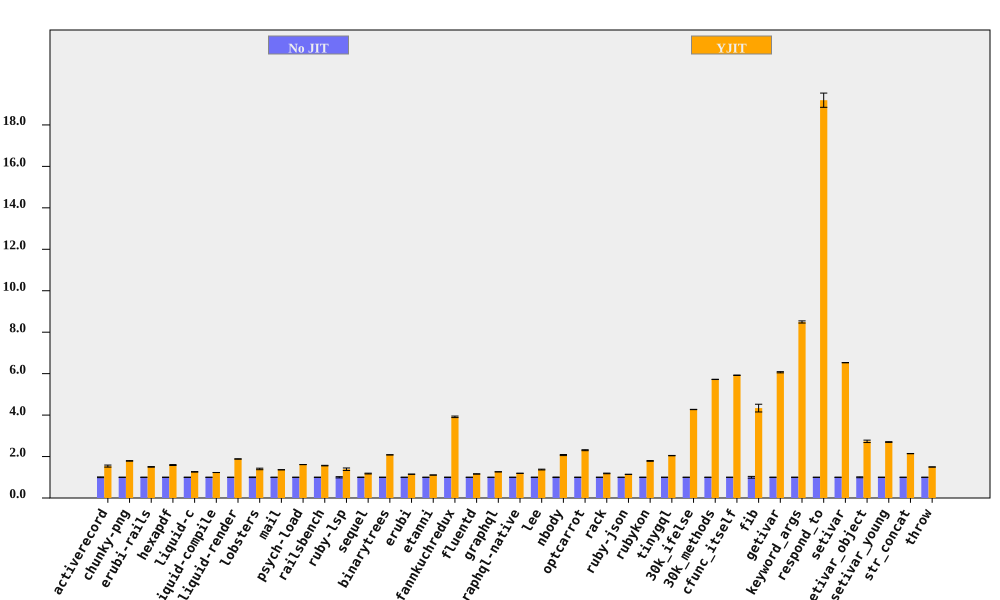

The table this chart was drawn from, first rows:
bench, No JIT (ms), No JIT RSD, YJIT (ms), YJIT RSD, YJIT spd, YJIT spd RSD, % in YJIT
activerecord, 206.6, 1.729, 134.2, 2.66, 1.54, 3.173, 99.95
chunky-png, 2437, 0.4114, 1361, 0.5285, 1.791, 0.6698, 99.99
erubi-rails, 6228, 0.5606, 4148, 0.8132, 1.501, 0.9877, 99.89
hexapdf, 8570, 0.5191, 5386, 1.333, 1.591, 1.431, 94.37
liquid-c, 237.8, 0.5806, 188.4, 0.6905, 1.262, 0.9021, 99.74
liquid-compile, 210.1, 0.05932, 170.8, 0.1016, 1.23, 0.1177, 99.95
liquid-render, 566.6, 0.2165, 300.9, 0.3964, 1.883, 0.4517, 99.86
lobsters, 3076, 1.445, 2194, 2.196, 1.402, 2.629, 99.31
mail, 461.1, 0.136, 338.6, 0.1714, 1.362, 0.2188, 99.9
psych-load, 7937, 0.1673, 4922, 0.0895, 1.613, 0.1897, 100
railsbench, 7501, 0.4083, 4798, 0.7307, 1.564, 0.837, 99.55
ruby-lsp, 205.2, 2.99, 147.7, 3.091, 1.389, 4.301, 95.11
sequel, 231.7, 1.021, 196.5, 1.228, 1.179, 1.597, 99.9
binarytrees, 989, 0.1326, 475, 0.1298, 2.082, 0.1855, 100
erubi, 661, 0.1162, 575.6, 0.1465, 1.148, 0.1869, 99.98
etanni, 963.5, 0.1518, 869.3, 0.06046, 1.108, 0.1634, 99.98
fannkuchredux, 5927, 0.9336, 1513, 0.0569, 3.916, 0.9353, 90.92
fluentd, 5850, 0.2862, 5043, 0.4794, 1.16, 0.5583, 99.98
graphql, 11361, 0.05305, 8994, 0.08583, 1.263, 0.1009, 99.63
graphql-native, 1384, 0.06467, 1161, 0.07275, 1.192, 0.09734, 99.93
lee, 3476, 0.823, 2533, 1.137, 1.372, 1.404, 99.98
nbody, 309.7, 1.248, 149.4, 0.06587, 2.073, 1.25, 99.95
optcarrot, 17342, 0.7771, 7518, 0.6533, 2.307, 1.015, 99.5
rack, 474, 0.7462, 399.8, 1.009, 1.186, 1.255, 97.94
ruby-json, 10413, 0.02766, 9123, 0.04499, 1.141, 0.05282, 99.99
rubykon, 34589, 0.5357, 19330, 0.8183, 1.789, 0.9781, 99.95
tinygql, 2412, 0.3168, 1179, 0.2445, 2.045, 0.4002, 99.99
30k_ifelse, 6630, 0.1659, 1553, 0.03779, 4.27, 0.1702, 99.99
30k_methods, 19213, 0.09536, 3357, 0.0578, 5.723, 0.1115, 99.99
cfunc_itself, 279.7, 0.1862, 47.23, 0.014, 5.922, 0.1867, 98.98
fib, 499.9, 4.303, 115.3, 0.007895, 4.338, 4.303, 100
getivar, 245.6, 0.4695, 40.47, 0.01595, 6.067, 0.4698, 97.88
keyword_args, 648.9, 0.615, 76.4, 0.01291, 8.494, 0.6151, 99.46
respond_to, 761.8, 0.273, 39.69, 1.768, 19.19, 1.789, 99.47
setivar, 201.8, 0.1088, 30.9, 0.02049, 6.53, 0.1107, 98.73
setivar_object, 309.3, 2.104, 113.1, 0.01081, 2.734, 2.104, 95.69
setivar_young, 305.6, 0.6113, 113.1, 0.009612, 2.701, 0.6114, 95.69
str_concat, 170, 0.1894, 79.39, 0.2138, 2.142, 0.2856, 99.97
throw, 66.56, 0.1754, 44.47, 0.2545, 1.497, 0.3091, 99.99
